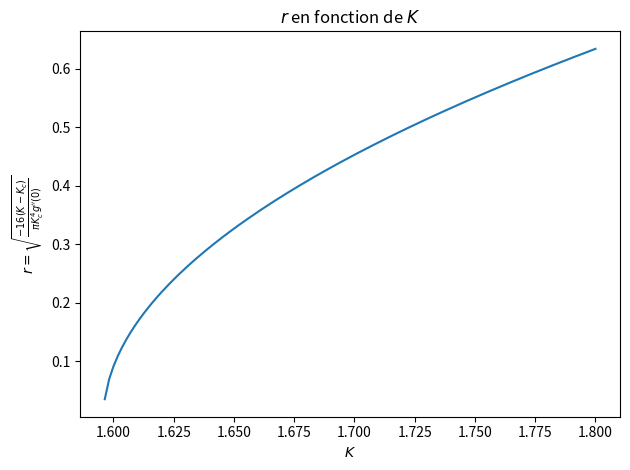

Python code for this plot:
import matplotlib.pyplot as plt
import numpy as np

g_prime_prime = -1/np.sqrt(2*np.pi)
g_prime = 0
g = 1/np.sqrt(2*np.pi)
k_c = 2/(np.pi * g)


def r(x): return np.sqrt(-16*(x - k_c)/(np.pi*(k_c**4)*g_prime_prime))


x = np.linspace(0, 1.8, 1000)
y = r(x)

print(r(1.8))
plt.plot(x, y)
plt.xlabel(r'$K$')
plt.ylabel(r"$r = \sqrt{\frac{-16 (K - K_c)}{\pi K_c^4 g''(0)}}$")
plt.title(r"$r$ en fonction de $K$")
plt.tight_layout()
plt.savefig('traceexacte.pdf')
plt.show()
